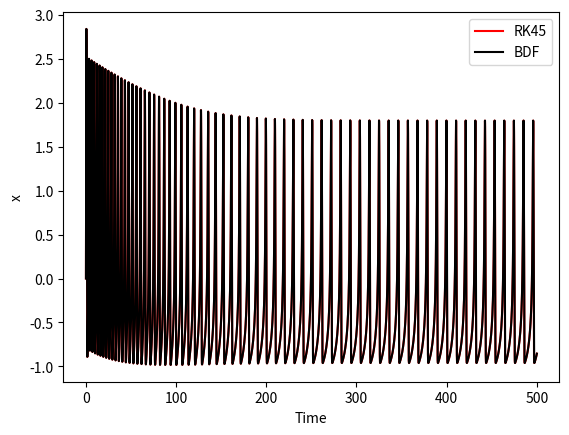

Python code for this plot:

__all__ = ['DynamicalSystem', 'VanderPol', 'HindmarshRose']

import numpy as np


def jacobian_finite_differences(fun,t,y):
    n = len(y)
    J = np.zeros((n,n))
    ref = fun(t,y)
    eps = 1e-8
    for i in range(n):
        dy = np.zeros(n)
        dy[i] = eps
        pert = fun(t,y+dy)
        J[:,i] = (pert-ref)/eps
    return J


class DynamicalSystem (object):

    def __init__(self, n_dim, with_variational=False, variational_T=1):
        self.n_dim = n_dim
        self.with_variational = with_variational
        self.variational_T = variational_T


    def __call__(self, t, y):
        T = self.variational_T

        if not self.with_variational:
            return T * self._fun(t*T,y)

        N = self.n_dim
        phi = np.reshape(y[N:N+N**2], (N,N))
        J = self._J(t * T, y[:N])
        ydot = np.concatenate((T * self._fun(t*T, y[:N]), \
                               T * (J @ phi).flatten()))
        if len(y) == N * (2 + N):
            # we are estimating the period, too
            ydot = np.concatenate((ydot, T * (J @ y[-N:]) + self._fun(t,y[:N])))
        return ydot


    def jac(self, t, y):
        T = self.variational_T
        return T * self._J(t*T, y)


    def _fun(self, t, y):
        raise NotImplementedError


    def _J(self, t, y):
        raise NotImplementedError


    @property
    def with_variational(self):
        return self._with_variational


    @with_variational.setter
    def with_variational(self, value):
        if not isinstance(value, bool):
            raise ValueError('value must be of boolean type')
        self._with_variational = value


    @property
    def variational_T(self):
        return self._variational_T


    @variational_T.setter
    def variational_T(self, T):
        if T <= 0:
            raise ValueError('T must be greater than 0')
        self._variational_T = T


class VanderPol (DynamicalSystem):

    def __init__(self, epsilon, A, T, with_variational=False, variational_T=1):
        super(VanderPol, self).__init__(2, with_variational, variational_T)

        self.epsilon = epsilon

        if np.isscalar(A):
            self.A = np.array([A])
        elif isinstance(A, list) or isinstance(A, tuple):
            self.A = np.array(A)
        else:
            self.A = A

        if np.isscalar(T):
            self.T = np.array([T])
        elif isinstance(T, list) or isinstance(T, tuple):
            self.T = np.array(T)
        else:
            self.T = T

        self.F = np.array([1./t for t in T])
        self.n_forcing = len(self.F)


    def _fun(self, t, y):
        ydot = np.array([
            y[1],
            self.epsilon*(1-y[0]**2)*y[1] - y[0]
        ])
        for i in range(self.n_forcing):
            ydot[1] += self.A[i] * np.cos(2 * np.pi * self.F[i] * t)
        return ydot


    def _J(self, t, y):
        return np.array([
            [0, 1],
            [-2 * self.epsilon * y[0] * y[1] - 1, self.epsilon * (1 - y[0] ** 2)]
        ])



class HindmarshRose (DynamicalSystem):

    def __init__(self, I, b, mu=0.01, s=4, x_rest=-1.6, with_variational=False, variational_T=1):
        super(HindmarshRose, self).__init__(3, with_variational, variational_T)
        self.I = I
        self.b = b
        self.mu = mu
        self.s = s
        self.x_rest = x_rest


    def _fun(self, t, y):
        return np.array([
            y[1] - y[0]**3 + self.b*y[0]**2 + self.I - y[2],
            1 - 5*y[0]**2 - y[1],
            self.mu * (self.s * (y[0] - self.x_rest) - y[2])
        ])


    def _J(self, t, y):
        return np.array([
            [-3*y[0]**2 + 2*self.b*y[0], 1, -1],
            [-10*y[0], -1, 0],
            [self.mu*self.s, 0, -self.mu]
        ])


#################################################################
# Unused stuff - START

def vdp_auto(t,y,epsilon,A,T):
    rho = 1
    N_forcing = len(A)
    N_eq = 2 + N_forcing*2
    ydot = np.zeros(N_eq)
    ydot[0] = y[1]
    ydot[1] = epsilon*(1-y[0]**2)*y[1] - y[0]
    for i in range(N_forcing):
        j = 2*(i+1)
        ydot[1] += A[i] * y[j]
        sum_of_squares = y[j]**2 + y[j+1]**2
        ydot[j+1] = 2*np.pi/T[i]*y[j] + y[j+1]*((rho-sum_of_squares)/(2*sum_of_squares))
        ydot[j] = (rho - sum_of_squares - 2*y[j+1]*ydot[j+1]) / (2*y[j])
    return ydot

def polar(t,y,rho,T):
    sum_of_squares = y[0]**2 + y[1]**2
    ydot = np.zeros(2)
    ydot[1] = 2*np.pi/T*y[0] + y[1]*((rho-sum_of_squares)/(2*sum_of_squares))
    ydot[0] = (rho - sum_of_squares - 2*y[1]*ydot[1]) / (2*y[0])
    return ydot

# Unused stuff - END
#################################################################


def hr_test():
    import numpy as np
    import matplotlib.pyplot as plt
    from scipy.integrate import solve_ivp
    b = 3
    I = 5
    tend = 500
    hr = HindmarshRose(I, b)
    y0 = [0,1,0.1]
    atol = 1e-8
    rtol = 1e-10
    sol = solve_ivp(hr, [0,tend], y0, method='RK45', atol=atol, rtol=rtol)
    plt.plot(sol['t'],sol['y'][0],'r',label='RK45',)
    sol = solve_ivp(hr, [0,tend], y0, method='BDF', jac=hr.jac, atol=atol, rtol=rtol)
    plt.plot(sol['t'],sol['y'][0],'k',label='BDF')
    plt.legend(loc='best')
    plt.xlabel('Time')
    plt.ylabel('x')
    plt.show()


if __name__ == '__main__':
    hr_test()
